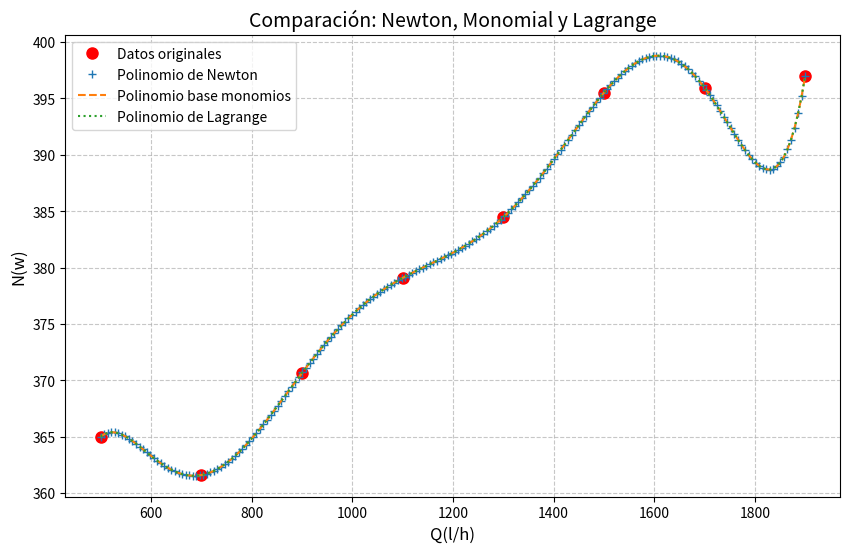

The script that saved this image:
#!/usr/bin/python3

from numpy import *

import numpy as np

import matplotlib.pyplot as plt

import warnings

warnings.filterwarnings("ignore")

# -DATOS
T = np.array([500, 700, 900, 1100, 1300, 1500, 1700, 1900], dtype=float)
C = np.array([365, 361.6, 370.64, 379.08, 384.46, 395.5, 395.95, 397], dtype=float)

# ---MONOMIOS---

# construye la matriz de vandermonde
def construir_matriz_monomios(T):
    n = len(T)
    A = np.zeros((n, n))
    for i, t in enumerate(T):
        for j in range(n):
            A[i, j] = t**j
    return A

# EVALUAR EL POLINOMIO EN t dado un arreglo de coeficientes
def evaluar_polinomio_monico(t, coef):
    resultado = 0
    for j, a in enumerate(coef):
        resultado += a * (t**j)
    return resultado

# ---NEWTON---

#  MATRIZ TRIANGULAR INFERIOR DE NEWTON
def construir_matriz_newton(T):
    n = len(T)
    A = zeros((n, n))

    for i in range(n):
        A[i, 0] = 1  
        for j in range(1, n):
            if j > i:
                A[i, j] = 0
            else:
                prod = 1
                for k in range(j):
                    prod *= (T[i] - T[k]) 
                A[i, j] = prod
    return A

# Sustitucion directa (forward)
def sustitucion_adelante(A, b):
    n = len(b)
    x = zeros(n)
    for i in range(n):
        suma = 0
        for j in range(i):
            suma += A[i, j] * x[j]
        x[i] = (b[i] - suma) / A[i, i]
    return x

def evaluar_polinomio_newton(t, T, coef):
    n = len(coef)
    resultado = coef[-1]
    for i in range(n-2, -1, -1):
        resultado = resultado * (t - T[i]) + coef[i] 
    return resultado

# ---LAGRANGE--- 

def lagrange_basis(x, i, X):
    """
    Calcula el polinomio base de Lagrange L_i(x).
    X: nodos (array con los x_j)
    i: índice del polinomio base
    """
    L = 1.0
    n = len(X)
    for j in range(n):
        if j != i:
            L *= (x - X[j]) / (X[i] - X[j])
    return L

def lagrange_interpol(x, X, Y):
    """
    Evalúa el polinomio de Lagrange en el punto x.
    X: nodos
    Y: valores de la función en los nodos
    """
    n = len(X)
    P = 0.0
    for i in range(n):
        P += Y[i] * lagrange_basis(x, i, X)
    return P


# ---- Monomios ----
A_vand = construir_matriz_monomios(T)
# Mostrando la matriz de vadermonde
print("--Matriz de vadermonde--")

for fila in A_vand:
    print("[", end=" ")
    for elemento in fila:
        print(f"{elemento:.2e}", end="  ")
    print("]")
    
coef_monomial = np.linalg.solve(A_vand, C)

print("\nCoeficientes del polinomio interpolante:")
for i, c in enumerate(coef_monomial):
    print(f"x_{i} = {c:.6e}")

# ---NEWTON---

A_Newton = construir_matriz_newton(T)
b = C.copy()
coef_newton = sustitucion_adelante(A_Newton, C.copy())
# MOSTRANDO LA MATRIZ DE NEWTON
print("\nMatriz de la base de polinomios de Newton:")
for fila in A_Newton:
    print("[", end=" ")
    for elemento in fila:
        print(f"{elemento:.2e}", end="  ")
    print("]")

## ---LAGRANGE---







T_suave = np.linspace(min(T), max(T), 200)

C_newton_interp = [evaluar_polinomio_newton(t, T, coef_newton) for t in T_suave]

C_monomial_interp = [evaluar_polinomio_monico(t, coef_monomial) for t in T_suave]

C_lagrange_interp = [lagrange_interpol(t, T, C) for t in T_suave]

# -- Gráfica comparativa --
plt.figure(figsize=(10, 6))
plt.plot(T, C, 'ro', markersize=8, label='Datos originales')
plt.plot(T_suave, C_newton_interp,'+', linewidth=2, label='Polinomio de Newton')
plt.plot(T_suave, C_monomial_interp, '--', linewidth=1.5, label='Polinomio base monomios')
plt.plot(T_suave, C_lagrange_interp, ':', linewidth=1.5, label='Polinomio de Lagrange')
plt.title('Comparación: Newton, Monomial y Lagrange', fontsize=14)
plt.ylabel('N(w)', fontsize=12)
plt.xlabel('Q(l/h)', fontsize=12)
plt.grid(True, linestyle='--', alpha=0.7)
plt.legend()
plt.savefig('interpolaciones_fusionadas.pdf')
plt.show()
